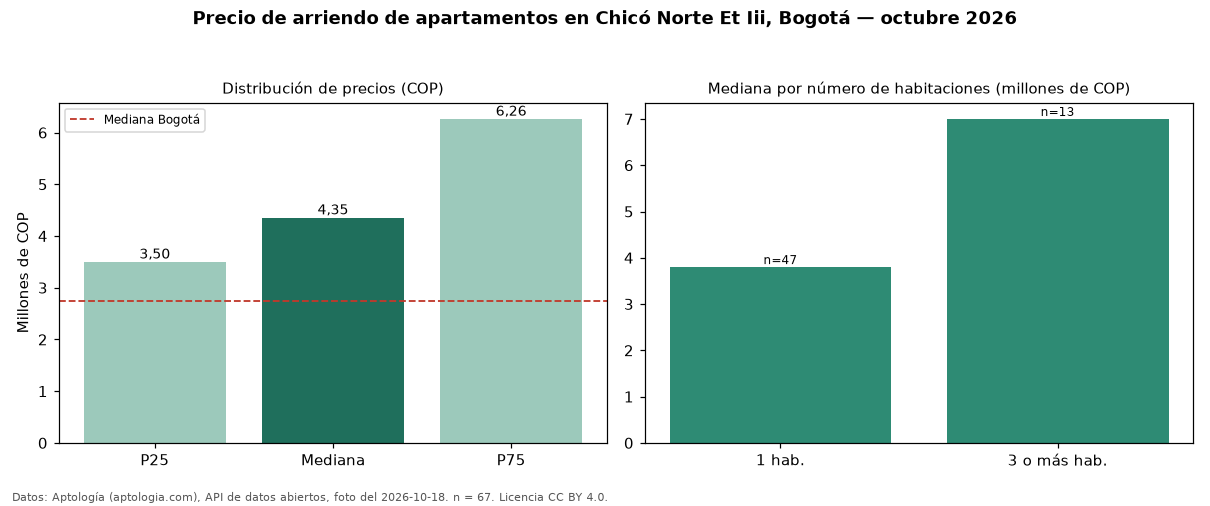

The data file committed next to this chart (first rows):
seccion, metrica, valor_cop, n
precio, p25, 3500000, 67
precio, mediana, 4354500, 67
precio, p75, 6263584, 67
precio, minimo, 1475000, 67
precio, maximo, 19960000, 67
parqueadero, avisos_con_parqueadero, 57, 67
parqueadero, mediana_con_parqueadero, 5000000, 57
habitaciones, 1, 3800000, 47
habitaciones, 3+, 7000000, 13
ciudad, mediana_ciudad, 2750000, 
fuente, fecha_foto, 2026-10-18, 
fuente, atribucion, https://www.aptologia.com/arriendo/bogot…, 
